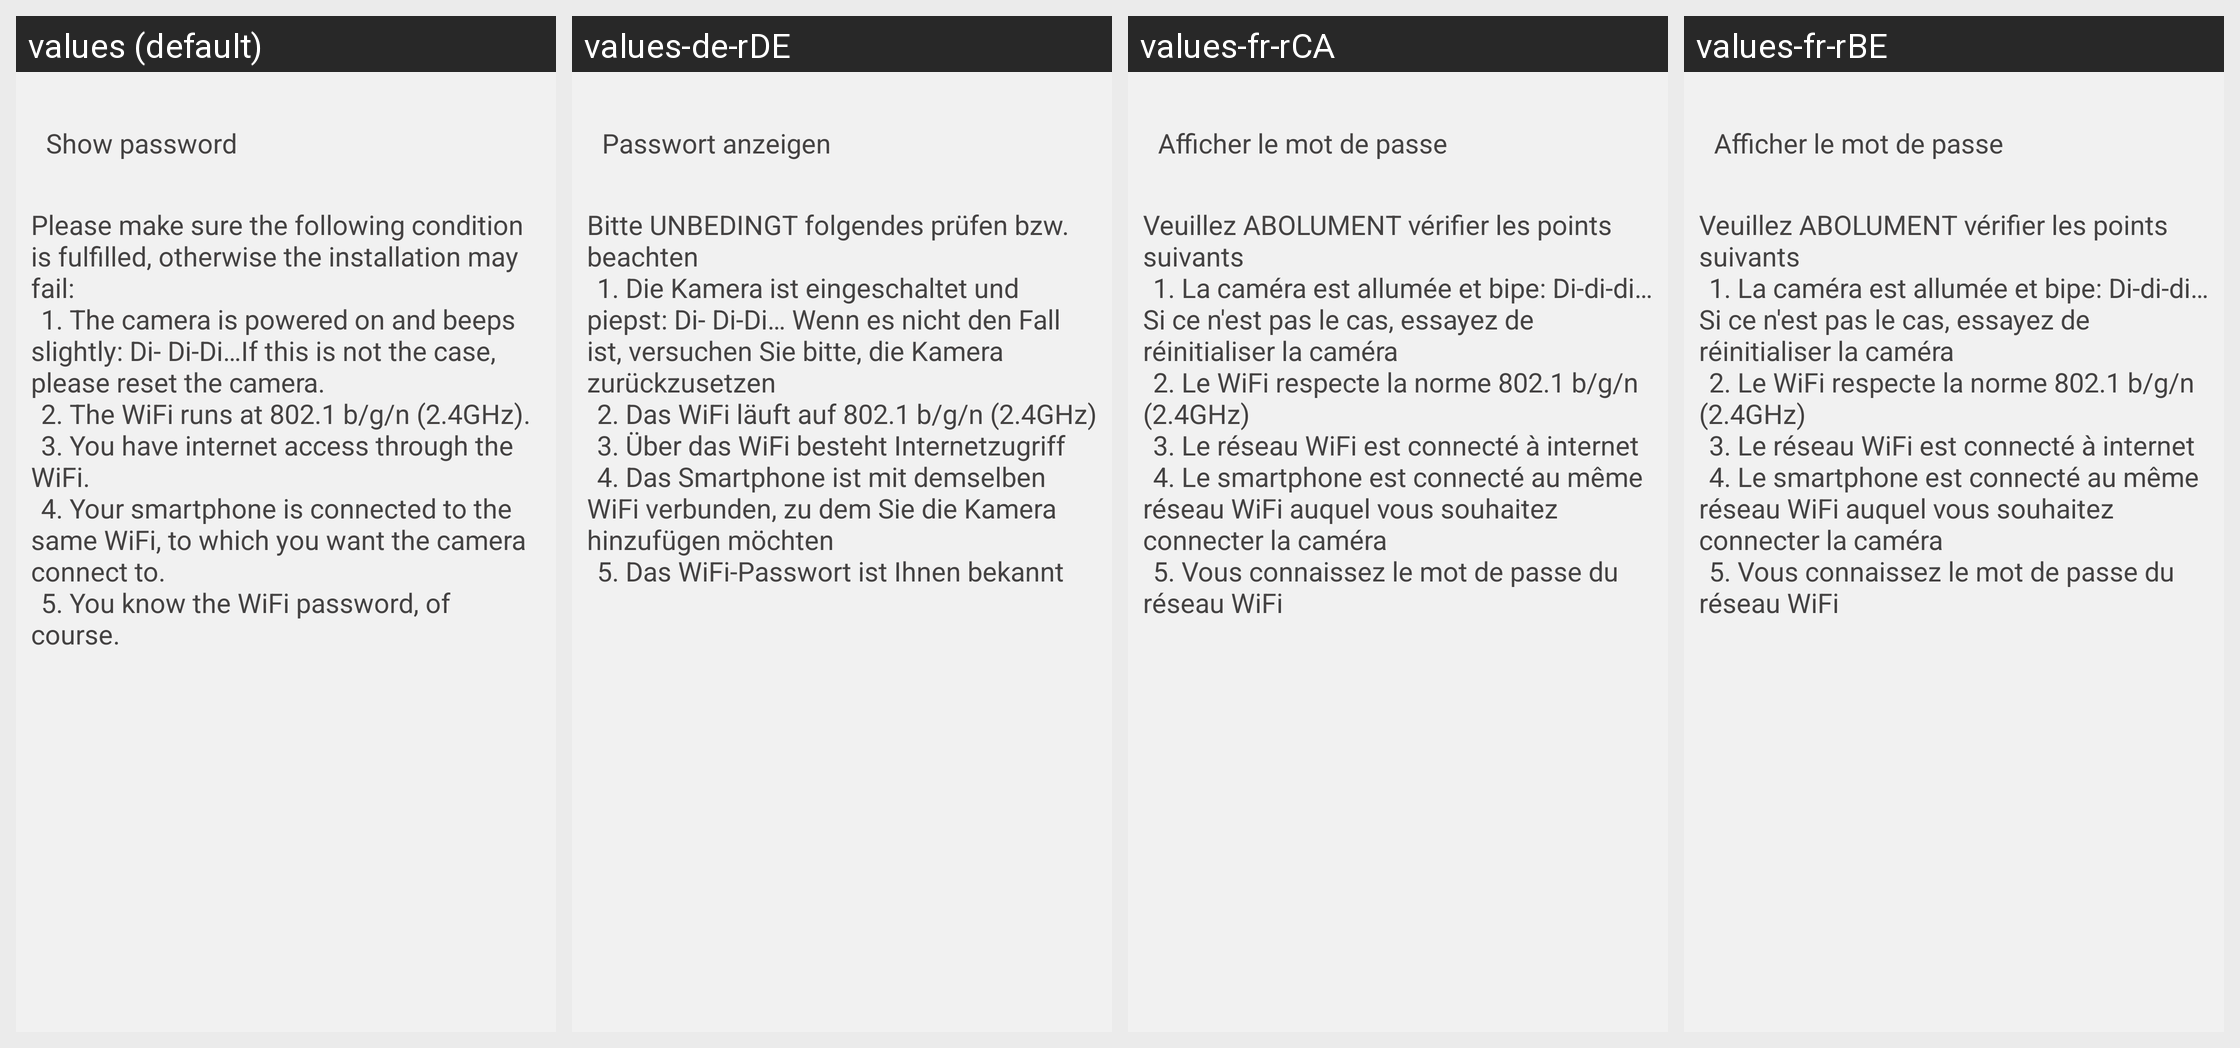

Translations of the strings shown on this Android screen, per locale in the grid:
Android screen res/layout/activity_qr_code.xml rendered under 4 locales, left to right: values (default), values-de-rDE, values-fr-rCA, values-fr-rBE. Device: Nexus 5 (rendered at 1080×1920; each locale shown at half size, 540×960, under a caption strip naming it); theme HiKamBaseTheme.
Other locales in the repository, not shown: values-af, values-am, values-ar, values-az, values-be, values-bg, values-bn, values-bs, values-ca, values-cs, values-da, values-de, values-de-rAT, values-de-rLI, values-el, values-en-rGB, values-es, values-es-rUS, values-et, values-eu, values-fa, values-fi, values-fr, values-fr-rCH, values-gl, values-gu, values-hi, values-hr, values-hu, values-hy, values-in, values-is, values-it, values-it-rCH, values-iw, values-ja, values-ka, values-kk, values-km, values-kn, values-ko, values-ky, values-lo, values-lt, values-lv, values-mk, values-ml, values-mn, values-mr, values-ms, values-my, values-nb, values-ne, values-nl, values-pa, values-pl, values-pt-rBR, values-pt-rPT, values-ro, values-ru, values-si, values-sk, values-sl, values-sq, values-sr, values-sv, values-sw, values-ta, values-te, values-th, values-tl, values-tr, values-uk, values-ur, values-uz, values-vi, values-zh-rCN, values-zh-rHK, values-zh-rTW, values-zu.
Strings drawn on this screen, with the default value and each locale's value (text and hints the layout hard-codes, and strings that could not be matched under every locale, appear in the picture but are not listed):

display_password
  values: Show password
  values-de-rDE: Passwort anzeigen
  values-fr-rCA: Afficher le mot de passe
  values-fr-rBE: Afficher le mot de passe

qrcode_show_info
  values: Please make sure the following condition is fulfilled, otherwise the installation may fail:
      	1. The camera is powered on and beeps slightly: Di- Di-Di…If this is not the case, please reset the camera.
      	2. The WiFi runs at 802.1 b/g/n (2.4GHz).
      	3. You have internet access through the WiFi.
      	4. Your smartphone is connected to the same WiFi, to which you want the camera connect to.
      	5. You know the …[clipped]
  values-de-rDE: Bitte UNBEDINGT folgendes prüfen bzw. beachten
      	1. Die Kamera ist eingeschaltet und piepst: Di- Di-Di… Wenn es nicht den Fall ist, versuchen Sie bitte, die Kamera zurückzusetzen
      	2. Das WiFi läuft auf 802.1 b/g/n (2.4GHz)
      	3. Über das WiFi besteht Internetzugriff
      	4. Das Smartphone ist mit demselben WiFi verbunden, zu dem Sie die Kamera hinzufügen möchten
      	5. Das WiFi-Passwort ist Ihnen bekannt
  values-fr-rCA: Veuillez ABOLUMENT vérifier les points suivants
      	1. La caméra est allumée et bipe: Di-di-di… Si ce n'est pas le cas, essayez de réinitialiser la caméra
      	2. Le WiFi respecte la norme 802.1 b/g/n (2.4GHz)
      	3. Le réseau WiFi est connecté à internet
      	4. Le smartphone est connecté au même réseau WiFi auquel vous souhaitez connecter la caméra
      	5. Vous connaissez le mot de passe du réseau WiFi
  values-fr-rBE: Veuillez ABOLUMENT vérifier les points suivants
      	1. La caméra est allumée et bipe: Di-di-di… Si ce n'est pas le cas, essayez de réinitialiser la caméra
      	2. Le WiFi respecte la norme 802.1 b/g/n (2.4GHz)
      	3. Le réseau WiFi est connecté à internet
      	4. Le smartphone est connecté au même réseau WiFi auquel vous souhaitez connecter la caméra
      	5. Vous connaissez le mot de passe du réseau WiFi
